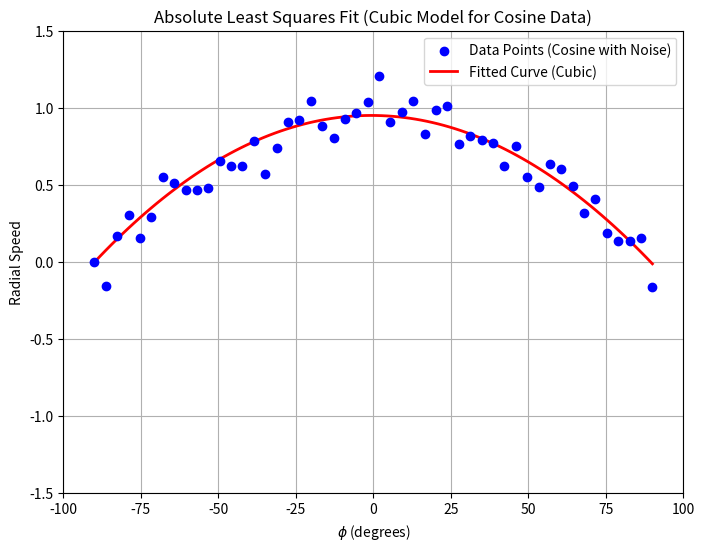

Recreate this plot in Python.
import numpy as np
import matplotlib.pyplot as plt
from scipy.optimize import minimize

# Generate example data: Cosine from -90 to 90 degrees
phi = np.linspace(-90, 90, 50)  # angles in degrees
phi_rad = np.radians(phi)  # convert to radians
radial_speed = np.cos(phi_rad) + np.random.normal(0, 0.1, phi_rad.shape)  # Cosine with noise

# Define a model function (cubic: f(phi) = a*phi^3 + b*phi^2 + c*phi + d)
def model(params, x):
    a, b, c, d = params
    return a * x**3 + b * x**2 + c * x + d

# Define the objective function (sum of absolute residuals)
def objective(params, x, y):
    predictions = model(params, x)
    residuals = np.abs(y - predictions)
    return np.sum(residuals)

# Initial guess for parameters (e.g., cubic coefficients)
initial_guess = [0.0, 0.0, 0.0, 0.0]

# Optimize the parameters to minimize the absolute residuals
result = minimize(objective, initial_guess, args=(phi, radial_speed), method='Powell')

# Extract the optimized parameters
optimized_params = result.x
print("Optimized Parameters:", optimized_params)

# Generate the fitted curve
phi_fit = np.linspace(np.min(phi), np.max(phi), 100)
radial_speed_fit = model(optimized_params, phi_fit)

# Plot the data and the fitted curve
plt.figure(figsize=(8, 6))
plt.scatter(phi, radial_speed, color='blue', label='Data Points (Cosine with Noise)', zorder=5)
plt.plot(phi_fit, radial_speed_fit, color='red', label='Fitted Curve (Cubic)', linewidth=2)
plt.xlabel(r'$\phi$ (degrees)')
plt.ylabel('Radial Speed')
plt.title('Absolute Least Squares Fit (Cubic Model for Cosine Data)')
plt.legend()
plt.grid(True)
plt.xlim(-100, 100)
plt.ylim(-1.5, 1.5)
plt.show()
